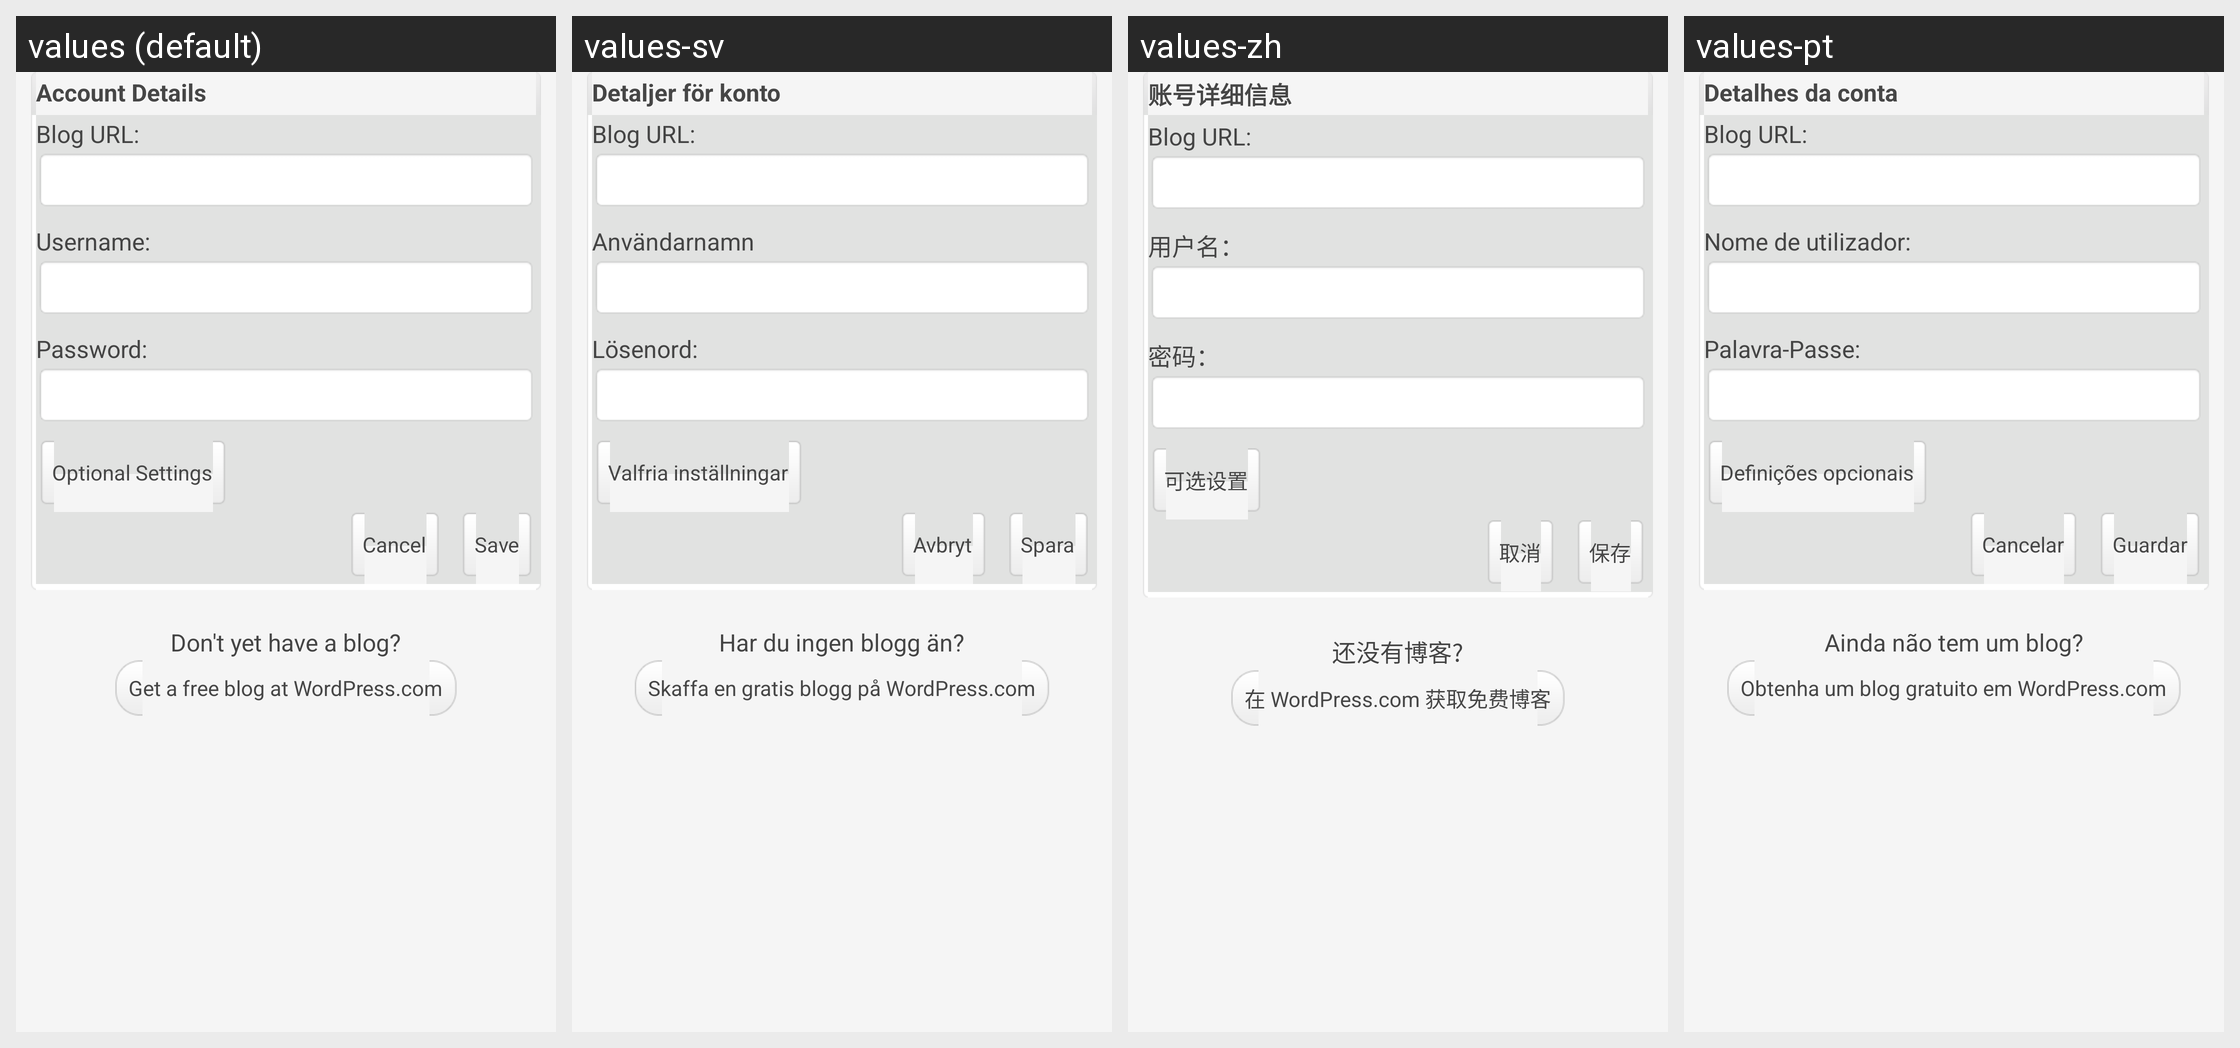

The same Android screen rendered under several of its app's locales, left to right. List the strings drawn on it with the default value and each locale's translation.
Android screen res/layout/add_account.xml rendered under 4 locales, left to right: values (default), values-sv, values-zh, values-pt. Device: Nexus 5 (rendered at 1080×1920; each locale shown at half size, 540×960, under a caption strip naming it); theme WordPress.
Other locales in the repository, not shown: values-bs, values-ca, values-cs, values-da, values-de, values-es, values-fi, values-fr, values-hr, values-hu, values-id, values-in, values-it, values-ja, values-mk, values-nb, values-pl, values-ru, values-sk, values-tr.
Strings drawn on this screen, with the default value and each locale's value (text and hints the layout hard-codes, and strings that could not be matched under every locale, appear in the picture but are not listed):

account_details
  values: Account Details
  values-sv: Detaljer för konto
  values-zh: 账号详细信息
  values-pt: Detalhes da conta

username
  values: Username:
  values-sv: Användarnamn
  values-zh: 用户名：
  values-pt: Nome de utilizador:

password
  values: Password:
  values-sv: Lösenord:
  values-zh: 密码：
  values-pt: Palavra-Passe:

optional_settings
  values: Optional Settings
  values-sv: Valfria inställningar
  values-zh: 可选设置
  values-pt: Definições opcionais

save
  values: Save
  values-sv: Spara
  values-zh: 保存
  values-pt: Guardar

cancel
  values: Cancel
  values-sv: Avbryt
  values-zh: 取消
  values-pt: Cancelar

dont_yet_have_a_blog
  values: Don't yet have a blog?
  values-sv: Har du ingen blogg än?
  values-zh: 还没有博客?
  values-pt: Ainda não tem um blog?

get_free_blog
  values: Get a free blog at WordPress.com
  values-sv: Skaffa en gratis blogg på WordPress.com
  values-zh: 在 WordPress.com 获取免费博客
  values-pt: Obtenha um blog gratuito em WordPress.com
